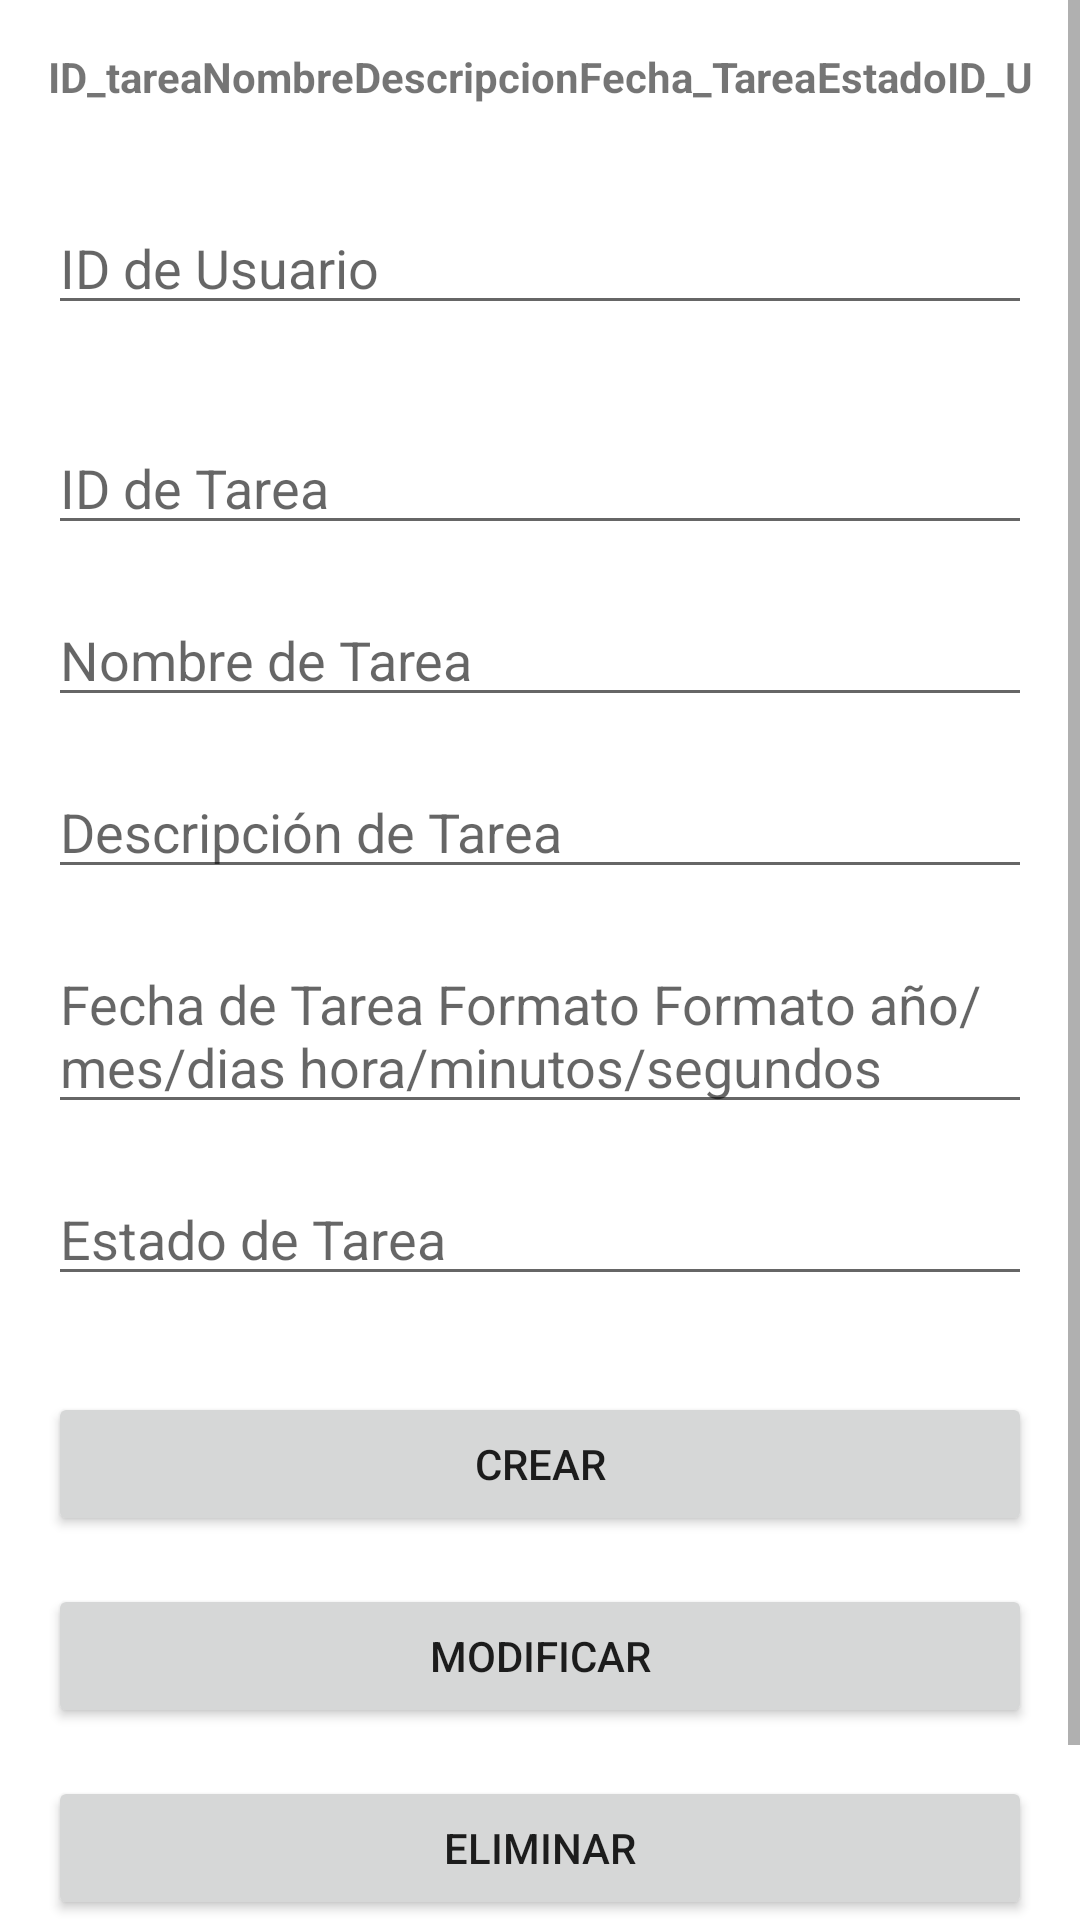

Write the Android layout XML for this screen, with the resource values it uses.
<!-- AndroidManifest.xml: activity theme AppTheme -->
<!-- res/layout/activity_tareas.xml -->
<?xml version="1.0" encoding="utf-8"?>
<ScrollView xmlns:android="http://schemas.android.com/apk/res/android"
    android:layout_width="match_parent"
    android:background="@drawable/fotofondomon"
    android:layout_height="match_parent"
    xmlns:app="http://schemas.android.com/apk/res-auto">

    <RelativeLayout
        android:layout_width="match_parent"
        android:layout_height="wrap_content">

        <TableLayout
            android:id="@+id/tableLayout"
            android:layout_width="match_parent"
            android:layout_height="wrap_content"
            android:padding="16dp"
            android:stretchColumns="*">

            <TableRow>

                <TextView
                    android:layout_width="wrap_content"
                    android:layout_height="wrap_content"
                    android:text="ID_tarea"
                    android:textStyle="bold" />

                <TextView
                    android:layout_width="wrap_content"
                    android:layout_height="wrap_content"
                    android:text="Nombre"
                    android:textStyle="bold" />

                <TextView
                    android:layout_width="wrap_content"
                    android:layout_height="wrap_content"
                    android:text="Descripcion"
                    android:textStyle="bold" />

                <TextView
                    android:layout_width="wrap_content"
                    android:layout_height="wrap_content"
                    android:text="Fecha_Tarea"
                    android:textStyle="bold" />

                <TextView
                    android:layout_width="wrap_content"
                    android:layout_height="wrap_content"
                    android:text="Estado"
                    android:textStyle="bold" />

                <TextView
                    android:layout_width="wrap_content"
                    android:layout_height="wrap_content"
                    android:text="ID_Usuario"
                    android:textStyle="bold" />
            </TableRow>


        </TableLayout>

        <EditText
            android:id="@+id/etID_usuario"
            android:layout_width="match_parent"
            android:layout_height="wrap_content"
            android:layout_below="@id/tableLayout"
            android:layout_marginStart="16dp"
            android:layout_marginTop="16dp"
            android:layout_marginEnd="16dp"
            android:hint="ID de Usuario" />

        <LinearLayout
            android:id="@+id/editTextContainer"
            android:layout_width="match_parent"
            android:layout_height="wrap_content"
            android:layout_below="@id/etID_usuario"
            android:orientation="vertical"
            android:layout_marginTop="16dp"
            android:layout_marginStart="16dp"
            android:layout_marginEnd="16dp">

            <EditText
                android:id="@+id/etID_tarea"
                android:layout_width="match_parent"
                android:layout_height="wrap_content"
                android:hint="ID de Tarea"
                android:inputType="number"
                android:layout_marginTop="16dp"/>

            <EditText
                android:id="@+id/etNombre_tarea"
                android:layout_width="match_parent"
                android:layout_height="wrap_content"
                android:hint="Nombre de Tarea"
                android:layout_marginTop="16dp"/>

            <EditText
                android:id="@+id/etDescripcion_tarea"
                android:layout_width="match_parent"
                android:layout_height="wrap_content"
                android:hint="Descripción de Tarea"
                android:layout_marginTop="16dp"/>

            <EditText
                android:id="@+id/etFecha_tarea"
                android:layout_width="match_parent"
                android:layout_height="wrap_content"
                android:hint="Fecha de Tarea Formato Formato año/mes/dias hora/minutos/segundos"
                android:layout_marginTop="16dp"/>

            <EditText
                android:id="@+id/etEstado_tarea"
                android:layout_width="match_parent"
                android:layout_height="wrap_content"
                android:hint="Estado de Tarea"
                android:layout_marginTop="16dp"/>

        </LinearLayout>

        <LinearLayout
            android:layout_width="match_parent"
            android:layout_height="wrap_content"
            android:layout_below="@id/editTextContainer"
            android:orientation="vertical"
            android:gravity="center_horizontal"
            android:layout_marginTop="16dp"
            android:layout_marginStart="16dp"
            android:layout_marginEnd="16dp">

            <Button
                android:id="@+id/btnCrear"
                android:layout_width="match_parent"
                android:layout_height="wrap_content"
                android:text="Crear"
                app:cornerRadius="20dp"
                android:layout_marginTop="16dp"/>

            <Button
                android:id="@+id/btnModificar"
                android:layout_width="match_parent"
                android:layout_height="wrap_content"
                android:text="Modificar"
                app:cornerRadius="20dp"
                android:layout_marginTop="16dp"/>

            <Button
                android:id="@+id/btnEliminar"
                android:layout_width="match_parent"
                android:layout_height="wrap_content"
                android:text="Eliminar"
                app:cornerRadius="20dp"
                android:layout_marginTop="16dp"/>

            <Button
                android:id="@+id/btnVolver"
                android:layout_width="match_parent"
                android:layout_height="wrap_content"
                android:text="Volver"
                app:cornerRadius="20dp"
                android:layout_marginTop="16dp"/>

        </LinearLayout>

    </RelativeLayout>

</ScrollView>
<!-- resources referenced by this layout -->
<resources>
  <style name="AppTheme" parent="Theme.MaterialComponents.DayNight.DarkActionBar">
          
          <item name="colorPrimary">@color/purple_500</item>
          <item name="colorPrimaryVariant">@color/purple_700</item>
          <item name="colorSecondary">@color/teal_200</item>
          <item name="colorSecondaryVariant">@color/teal_700</item>
      </style>
  <color name="purple_500">#6cc2e9</color>
  <color name="purple_700">#6cc2e9</color>
  <color name="teal_200">#80CBC4</color>
  <color name="teal_700">#00796B</color>
</resources>
